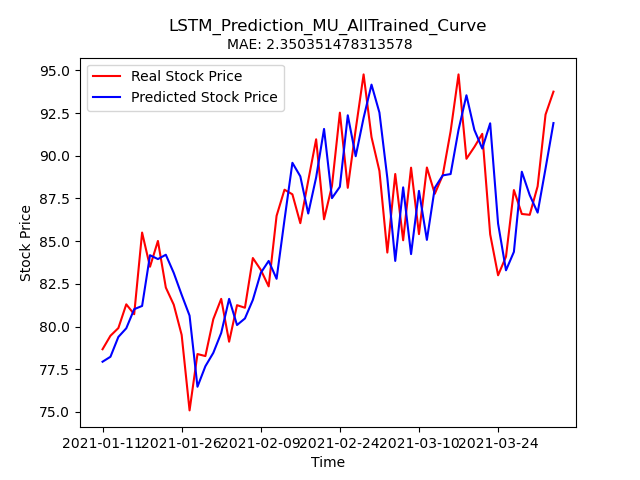

Data behind this chart, as committed beside it:
Stock, Date, Real_Price, Predicted_Price
MU, 2021-01-11, 78.67, 77.94
MU, 2021-01-12, 79.46, 78.23
MU, 2021-01-13, 79.91, 79.39
MU, 2021-01-14, 81.3, 79.9
MU, 2021-01-15, 80.72, 81.02
MU, 2021-01-19, 85.5, 81.2
MU, 2021-01-20, 83.5, 84.17
MU, 2021-01-21, 85.01, 83.95
MU, 2021-01-22, 82.28, 84.2
MU, 2021-01-25, 81.28, 83.14
MU, 2021-01-26, 79.51, 81.86
MU, 2021-01-27, 75.09, 80.64
MU, 2021-01-28, 78.39, 76.47
MU, 2021-01-29, 78.27, 77.68
MU, 2021-02-01, 80.43, 78.46
MU, 2021-02-02, 81.62, 79.62
MU, 2021-02-03, 79.11, 81.62
MU, 2021-02-04, 81.25, 80.09
MU, 2021-02-05, 81.1, 80.47
MU, 2021-02-08, 84.01, 81.56
MU, 2021-02-09, 83.32, 83.14
MU, 2021-02-10, 82.35, 83.84
MU, 2021-02-11, 86.48, 82.79
MU, 2021-02-12, 88.01, 86.25
MU, 2021-02-16, 87.74, 89.58
MU, 2021-02-17, 86.05, 88.79
MU, 2021-02-18, 88.53, 86.62
MU, 2021-02-19, 90.96, 88.73
MU, 2021-02-22, 86.28, 91.57
MU, 2021-02-23, 88.23, 87.52
MU, 2021-02-24, 92.52, 88.18
MU, 2021-02-25, 88.12, 92.37
MU, 2021-02-26, 91.53, 89.97
MU, 2021-03-01, 94.76, 92.22
MU, 2021-03-02, 91.09, 94.16
MU, 2021-03-03, 89.11, 92.53
MU, 2021-03-04, 84.33, 88.7
MU, 2021-03-05, 88.93, 83.84
MU, 2021-03-08, 85.05, 88.15
MU, 2021-03-09, 89.3, 84.24
MU, 2021-03-10, 85.41, 87.94
MU, 2021-03-11, 89.31, 85.07
MU, 2021-03-12, 87.77, 88.12
MU, 2021-03-15, 88.85, 88.85
MU, 2021-03-16, 91.43, 88.93
MU, 2021-03-17, 94.76, 91.51
MU, 2021-03-18, 89.82, 93.54
MU, 2021-03-19, 90.51, 91.52
MU, 2021-03-22, 91.28, 90.42
MU, 2021-03-23, 85.4, 91.9
MU, 2021-03-24, 83.0, 86.03
MU, 2021-03-25, 84.09, 83.29
MU, 2021-03-26, 87.99, 84.37
MU, 2021-03-29, 86.59, 89.06
MU, 2021-03-30, 86.54, 87.69
MU, 2021-03-31, 88.21, 86.67
MU, 2021-04-01, 92.41, 89.25
MU, 2021-04-05, 93.75, 91.91
